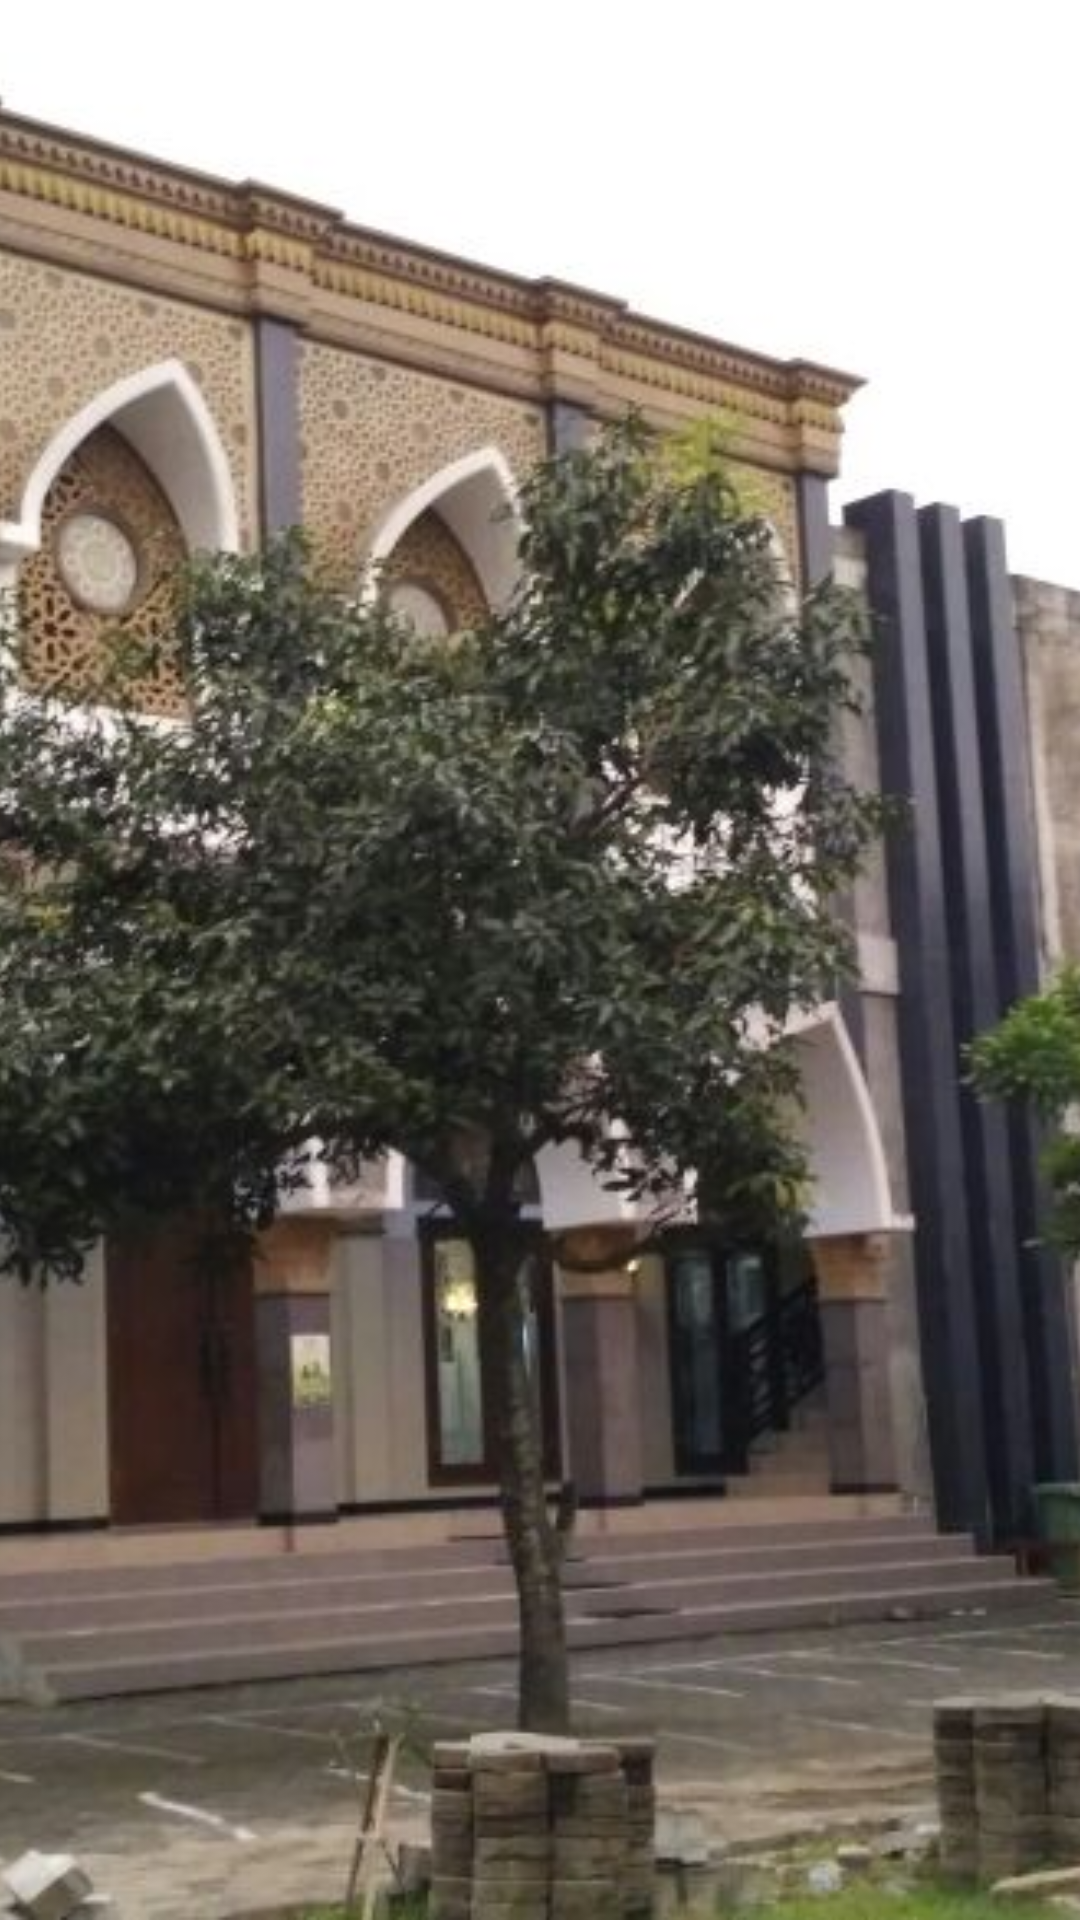

The Android layout XML behind this screen, and the referenced resources:
<!-- AndroidManifest.xml: application theme AppTheme -->
<!-- res/layout/nav_header_aktifitas_utama.xml -->
<?xml version="1.0" encoding="utf-8"?>
<LinearLayout xmlns:android="http://schemas.android.com/apk/res/android"
    xmlns:app="http://schemas.android.com/apk/res-auto"
    android:layout_width="match_parent"
    android:layout_height="@dimen/nav_header_height"
    android:gravity="bottom"
    android:orientation="vertical"
    android:theme="@style/ThemeOverlay.AppCompat.Dark">

    
        
        
        
        
        

    
        
        
        
        
        

    
        
        
        
        

    <ImageView
        android:scaleType="centerCrop"
        android:src="@drawable/alg"
        android:layout_width="match_parent"
        android:layout_height="match_parent" />

</LinearLayout>
<!-- resources referenced by this layout -->
<resources>
  <!-- drawable alg: jpeg bitmap (drawable, 100484 bytes) -->
  <style name="AppTheme" parent="Theme.AppCompat.Light.DarkActionBar">
          
          <item name="colorPrimary">@color/colorPrimary</item>
          <item name="colorPrimaryDark">@color/colorPrimaryDark</item>
          <item name="colorAccent">@color/colorAccent</item>
      </style>
  <color name="colorPrimary">#6138ab</color>
  <color name="colorPrimaryDark">#5825b7</color>
  <color name="colorAccent">#FF9800</color>
</resources>
